Photos from the image-classification dataset "exercise_quality_v1" in the GitHub repository ody09/GymProject. Its 6 classes are: bicep curl bad form, bicep curl good form, push-up bad form, push-up good form, squat bad form, squat good form.

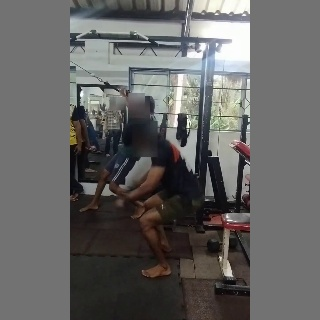
Label: squat bad form

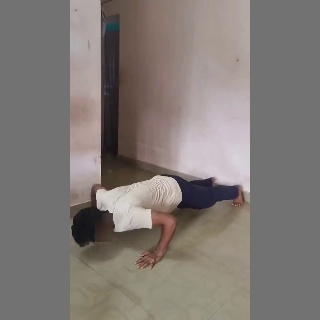
Label: push-up good form

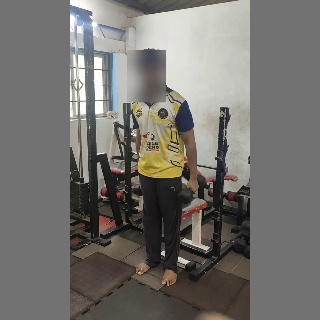
Label: bicep curl bad form

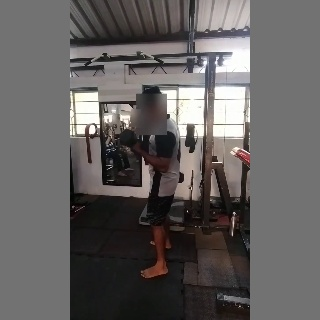
Label: bicep curl good form

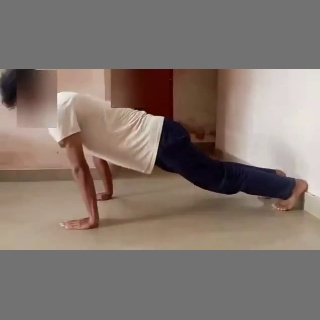
Label: push-up bad form

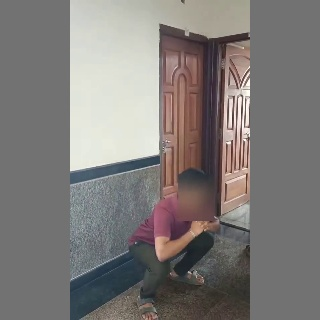
Label: squat good form
